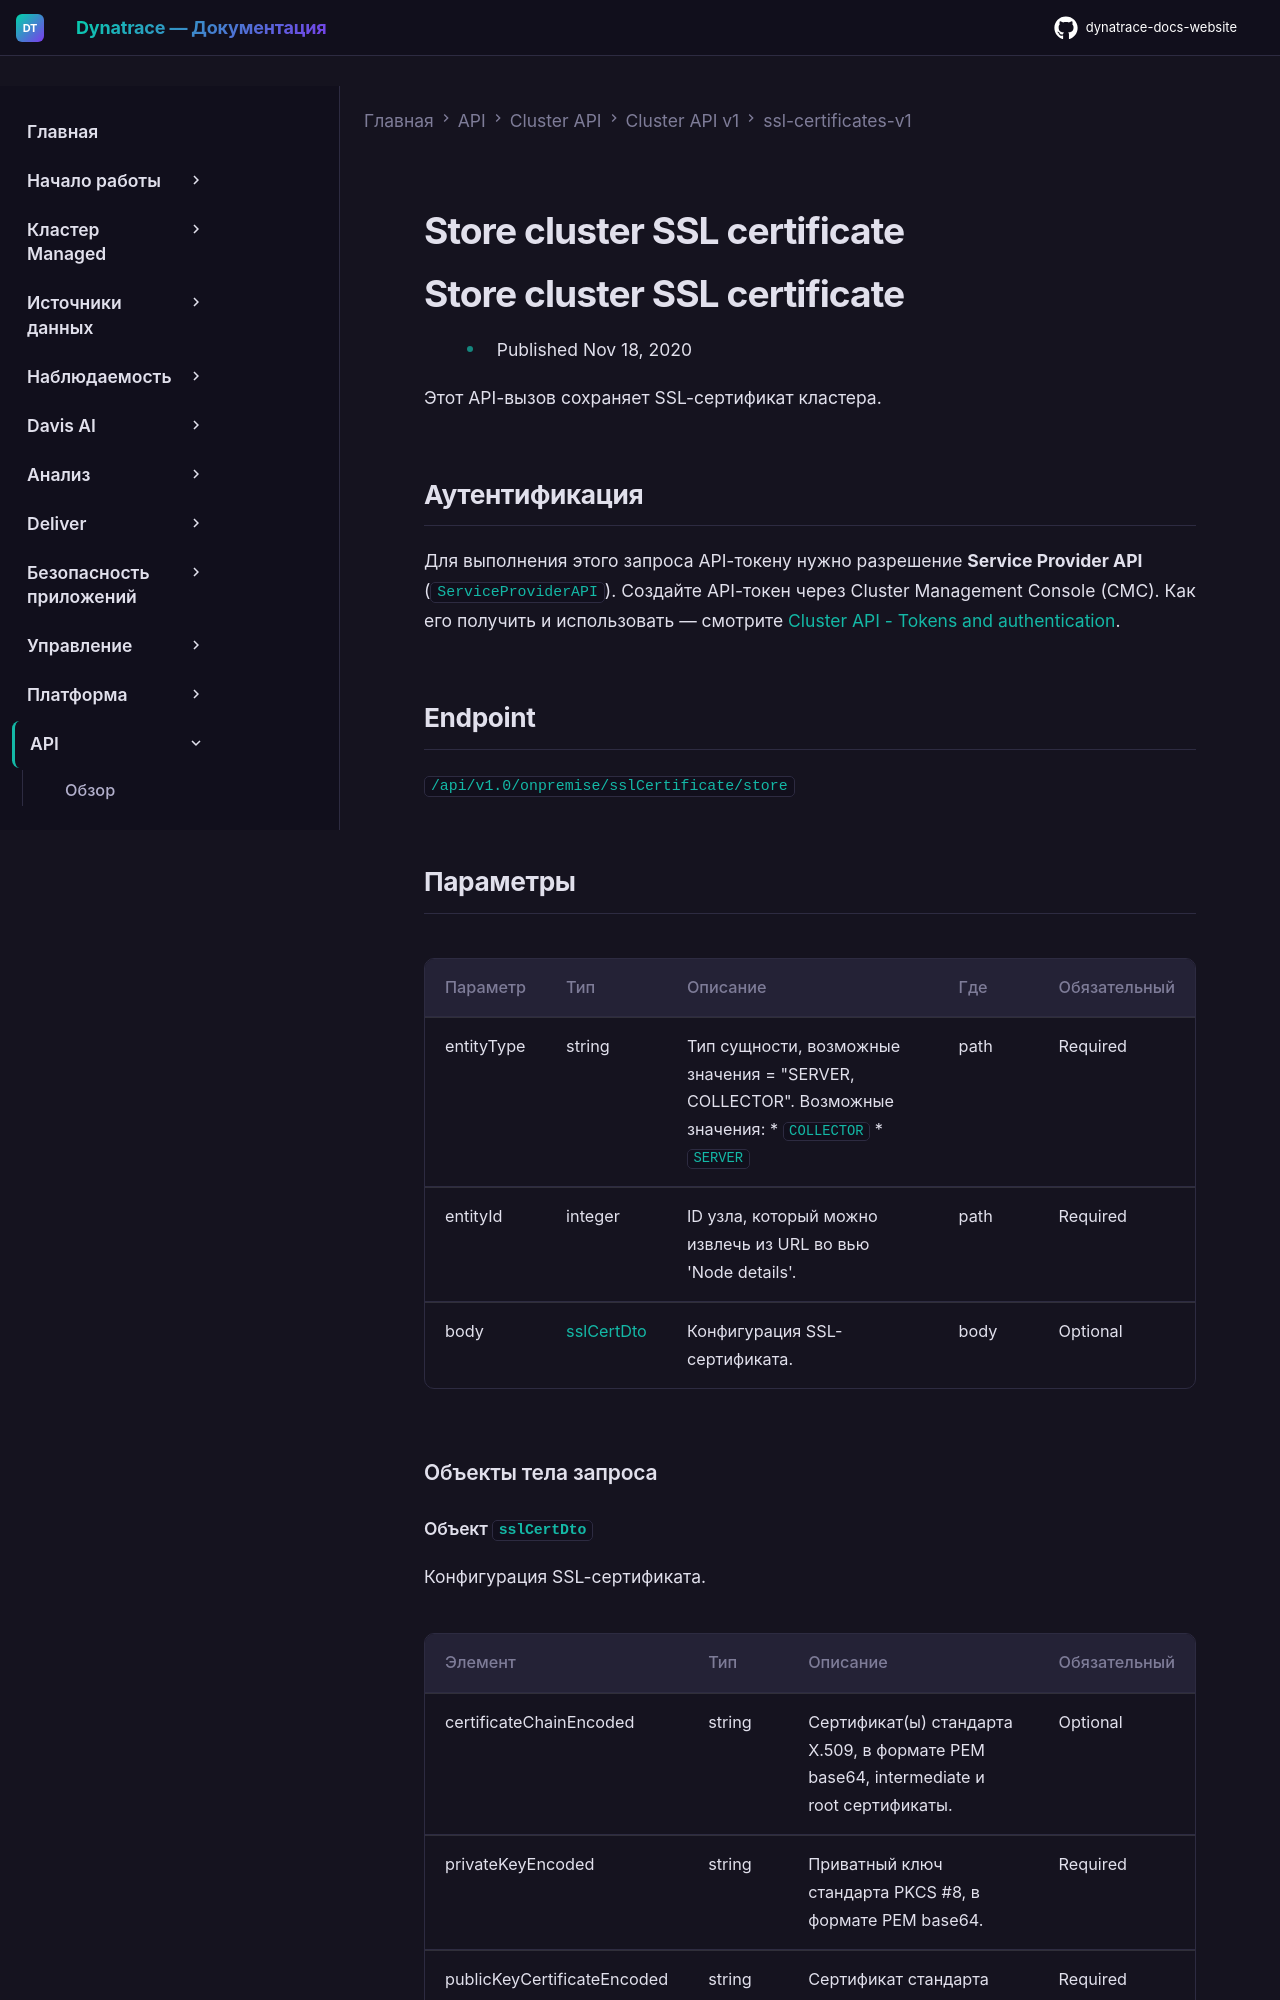

repository: Yerkebulan-Ardabayev/dynatrace-docs-website · page: managed-ru/dynatrace-api/cluster-api/cluster-api-v1/ssl-certificates-v1/post-cluster-ssl-cert-store-status/index.html · generator: mkdocs

---
title: Store cluster SSL certificate
source: https://docs.dynatrace.com/managed/dynatrace-api/cluster-api/cluster-api-v1/ssl-certificates-v1/post-cluster-ssl-cert-store-status
scraped: 2026-05-12T12:01:04.935094
---

# Store cluster SSL certificate

# Store cluster SSL certificate

* Published Nov 18, 2020

Этот API-вызов сохраняет SSL-сертификат кластера.

## Аутентификация

Для выполнения этого запроса API-токену нужно разрешение **Service Provider API** (`ServiceProviderAPI`). Создайте API-токен через Cluster Management Console (CMC). Как его получить и использовать — смотрите [Cluster API - Tokens and authentication](/managed/dynatrace-api/cluster-api/cluster-api-authentication "Как пройти аутентификацию для работы с Dynatrace Cluster API.").

## Endpoint

`/api/v1.0/onpremise/sslCertificate/store`

## Параметры

| Параметр | Тип | Описание | Где | Обязательный |
| --- | --- | --- | --- | --- |
| entityType | string | Тип сущности, возможные значения = "SERVER, COLLECTOR". Возможные значения: * `COLLECTOR` * `SERVER` | path | Required |
| entityId | integer | ID узла, который можно извлечь из URL во вью 'Node details'. | path | Required |
| body | [sslCertDto](#openapi-definition-sslCertDto) | Конфигурация SSL-сертификата. | body | Optional |

### Объекты тела запроса
